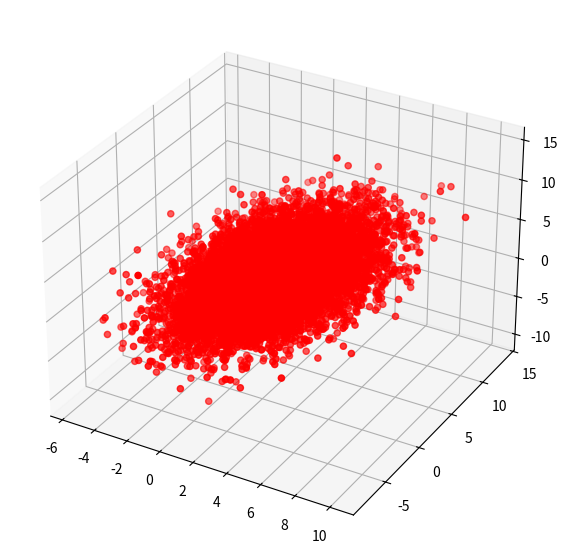

This chart was generated by the following Python code:
import scipy.stats as stats
from matplotlib import pyplot as plt

from mpl_toolkits import mplot3d
import numpy as np

z=stats.multivariate_normal.rvs([2 ,2 ,2],
                     [[4,3,2],[3,8,4],[2,4,9]],10000) 


#Génération d'un plan en 3d pour afficher les triplet generer précédement
fig = plt.figure(figsize = (10, 7))
ax= plt.axes(projection ="3d")
ax.scatter3D(z[:,0], z[:,1], z[:,2], color = "red")
plt.show()